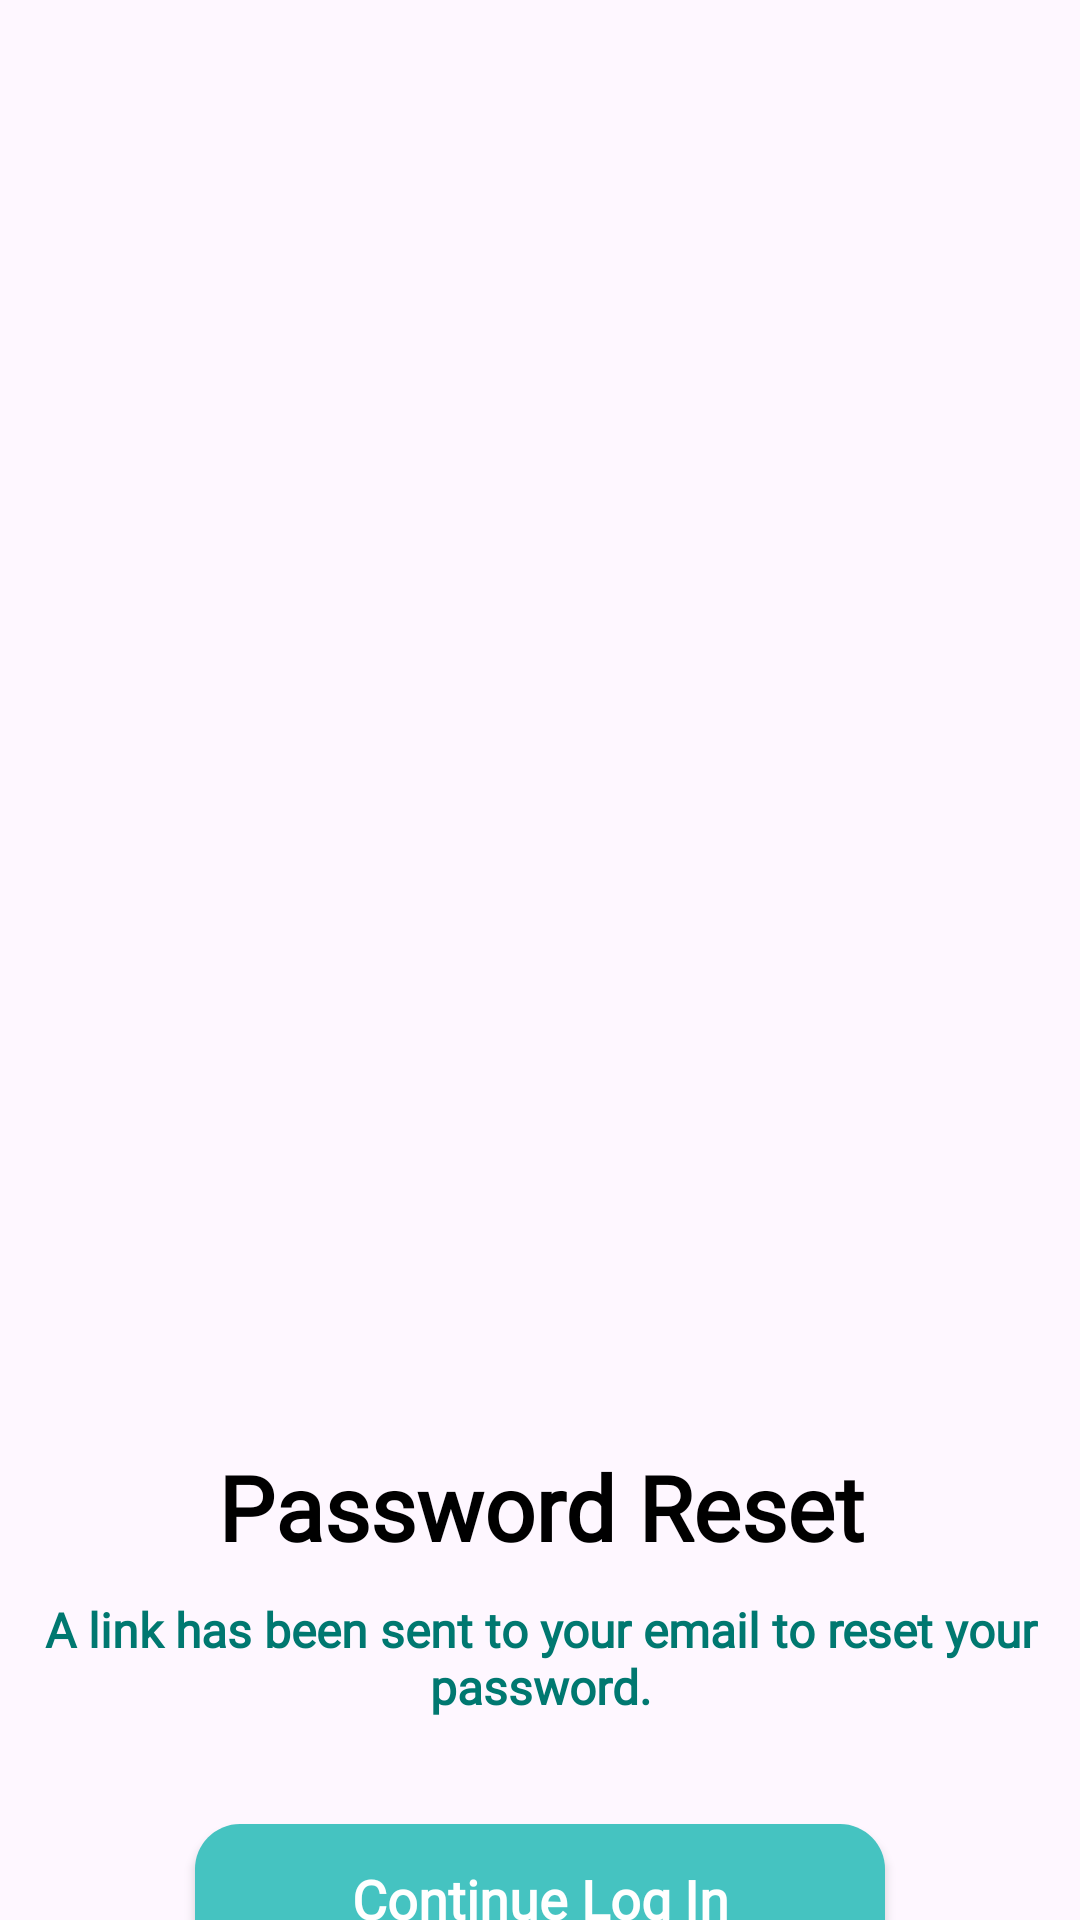

Produce the Android XML layout that renders to this screen, including the resource entries it uses.
<!-- AndroidManifest.xml: application theme Theme.TraceCovid -->
<!-- res/layout/activity_pwdupdatedpage.xml -->
<?xml version="1.0" encoding="utf-8"?>
<LinearLayout xmlns:android="http://schemas.android.com/apk/res/android"
    xmlns:app="http://schemas.android.com/apk/res-auto"
    xmlns:tools="http://schemas.android.com/tools"
    android:layout_width="match_parent"
    android:layout_height="match_parent"
    android:orientation="vertical"
    tools:context=".profile.PwdUpdatedPage">

    <ImageView
        android:id="@+id/img"
        android:layout_width="match_parent"
        android:layout_height="450dp"
        android:layout_marginTop="30dp"
        android:layout_marginBottom="2dp"
        android:layout_marginHorizontal="15dp"
        android:gravity="center"
        android:background="@drawable/updated" />

    <TextView
        android:id="@+id/textView1"
        android:layout_width="match_parent"
        android:layout_height="wrap_content"
        android:fontFamily="@font/roboto_bold"
        android:text="Password Reset"
        android:textAlignment="center"
        android:textColor="@color/black"
        android:textSize="30dp"
        android:textStyle="bold" />

    <TextView
        android:id="@+id/textView2"
        android:layout_width="match_parent"
        android:layout_height="wrap_content"
        android:layout_marginTop="10dp"
        android:fontFamily="@font/roboto"
        android:text="A link has been sent to your email to reset your password."
        android:textAlignment="center"
        android:textColor="@color/dark_green"
        android:textSize="16dp"
        android:textStyle="bold" />

    <Button
        android:id="@+id/startBtn"
        android:layout_width="230dp"
        android:layout_height="50dp"
        android:layout_marginTop="35dp"
        android:layout_gravity="center"
        android:background="@drawable/bg_button"
        android:fontFamily="@font/roboto"
        android:text="Continue Log In"
        android:textAlignment="center"
        android:textAllCaps="false"
        android:textColor="@color/white"
        android:textSize="18dp"
        android:textStyle="bold" />


</LinearLayout>
<!-- resources referenced by this layout -->
<resources>
  <color name="black">#FF000000</color>
  <color name="dark_green">#007870</color>
  <color name="white">#FFFFFFFF</color>
  <!-- drawable bg_button (drawable) -->
  <?xml version="1.0" encoding="utf-8"?>
  <shape xmlns:android="http://schemas.android.com/apk/res/android" android:shape="rectangle">
  
      <corners android:radius="15dp"/>
      <solid android:color="@color/main_green"/>
  
  </shape>
  <style name="Theme.TraceCovid" parent="Theme.Material3.DayNight.NoActionBar">
          
          <item name="colorPrimary">@color/main_green</item>
          <item name="colorPrimaryVariant">@color/dark_green</item>
          <item name="colorOnPrimary">@color/white</item>
          
          <item name="colorSecondary">@color/light_turqoise</item>
          <item name="colorSecondaryVariant">@color/white</item>
          <item name="colorOnSecondary">@color/black</item>
          <item name="colorSecondaryContainer">@color/dark_green</item>
          <item name="colorOnSecondaryContainer">@color/light_turqoise</item>
          
          <item name="android:statusBarColor" tools:targetApi="l">?attr/colorPrimaryVariant</item>
          
          <item name="android:actionMenuTextColor">@color/dark_green</item>
  
      </style>
  <color name="main_green">#45C3C1</color>
  <color name="light_turqoise">#E1F4F5</color>
</resources>
